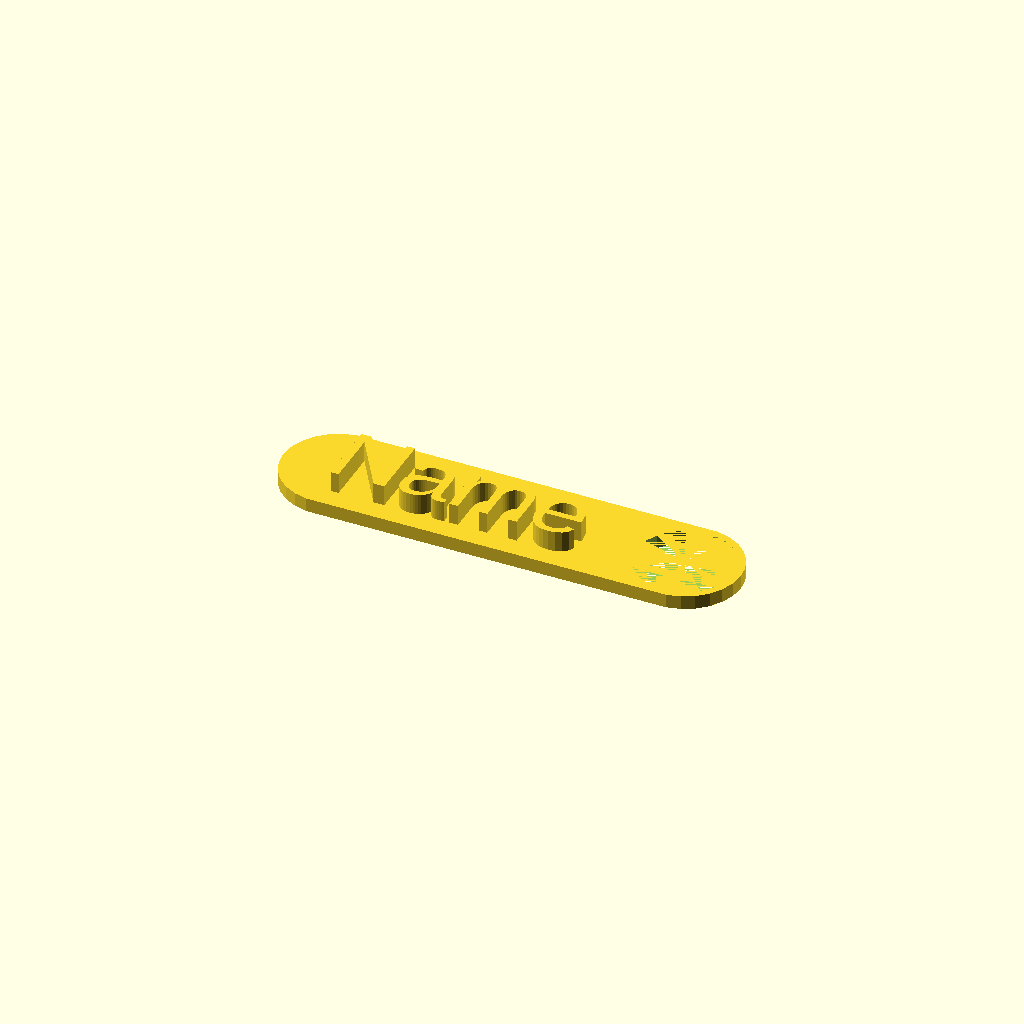
Cell 1: the model at its default parameters.
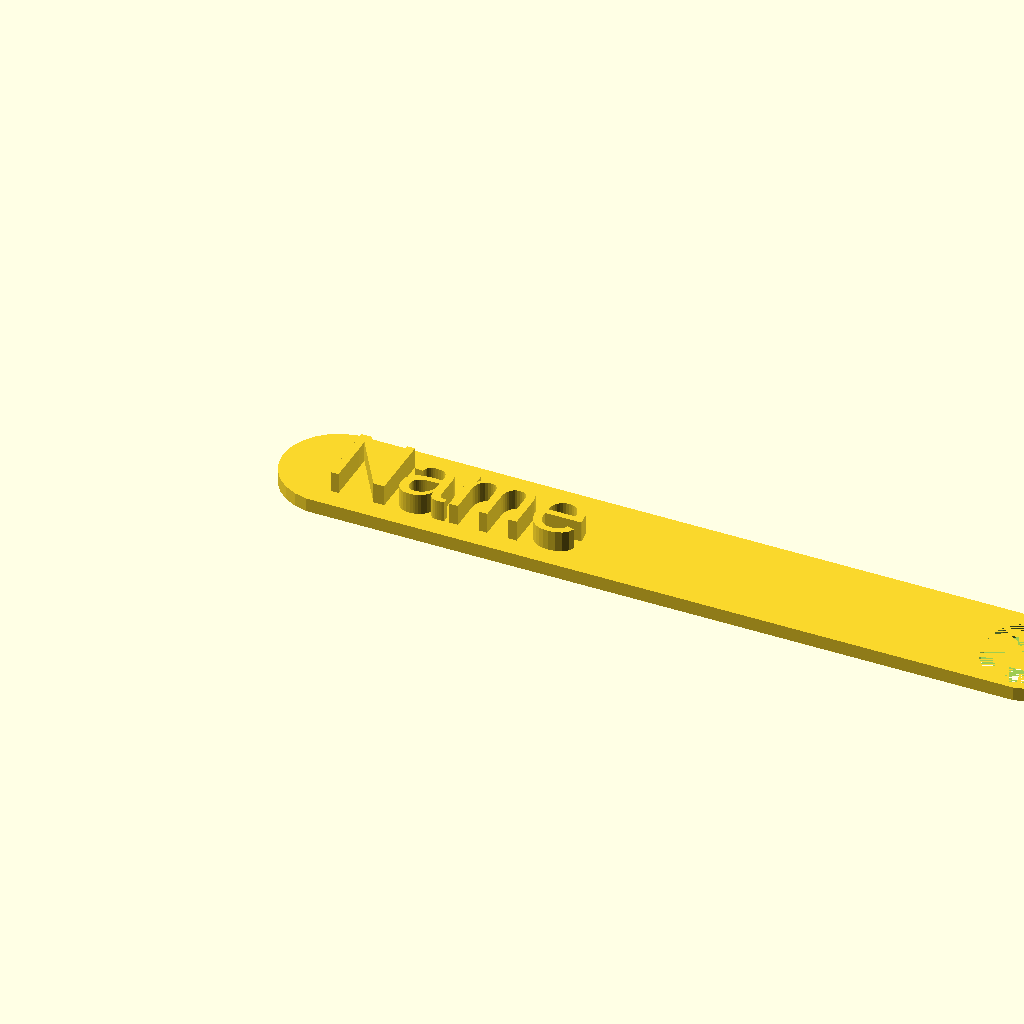
Cell 2 — Lenght set to 100, the other parameters unchanged.
All cells are drawn from one camera (rotation 55°, 0°, 25°, orthographic, colour scheme Cornfield), so only the parameter changes between them.
The OpenSCAD source (scadFiles/2089058/3286890.scad):
//Name Tag - Customizable

Name = "Name";

Lenght = 50;



linear_extrude(height = 5)

translate([0, -5, 0])

text(Name);



difference(){

    hull(){

        cylinder(h=2,d=16);

        translate([Lenght,0,0])

        cylinder(h=2,d=16);

    }

    translate([Lenght,0,0])

    cylinder(h=2,d=14);



}
Customizer parameters (derived from the source; name, type, default, range or options):
Name: string, default "Name"
Lenght: number, default 50
